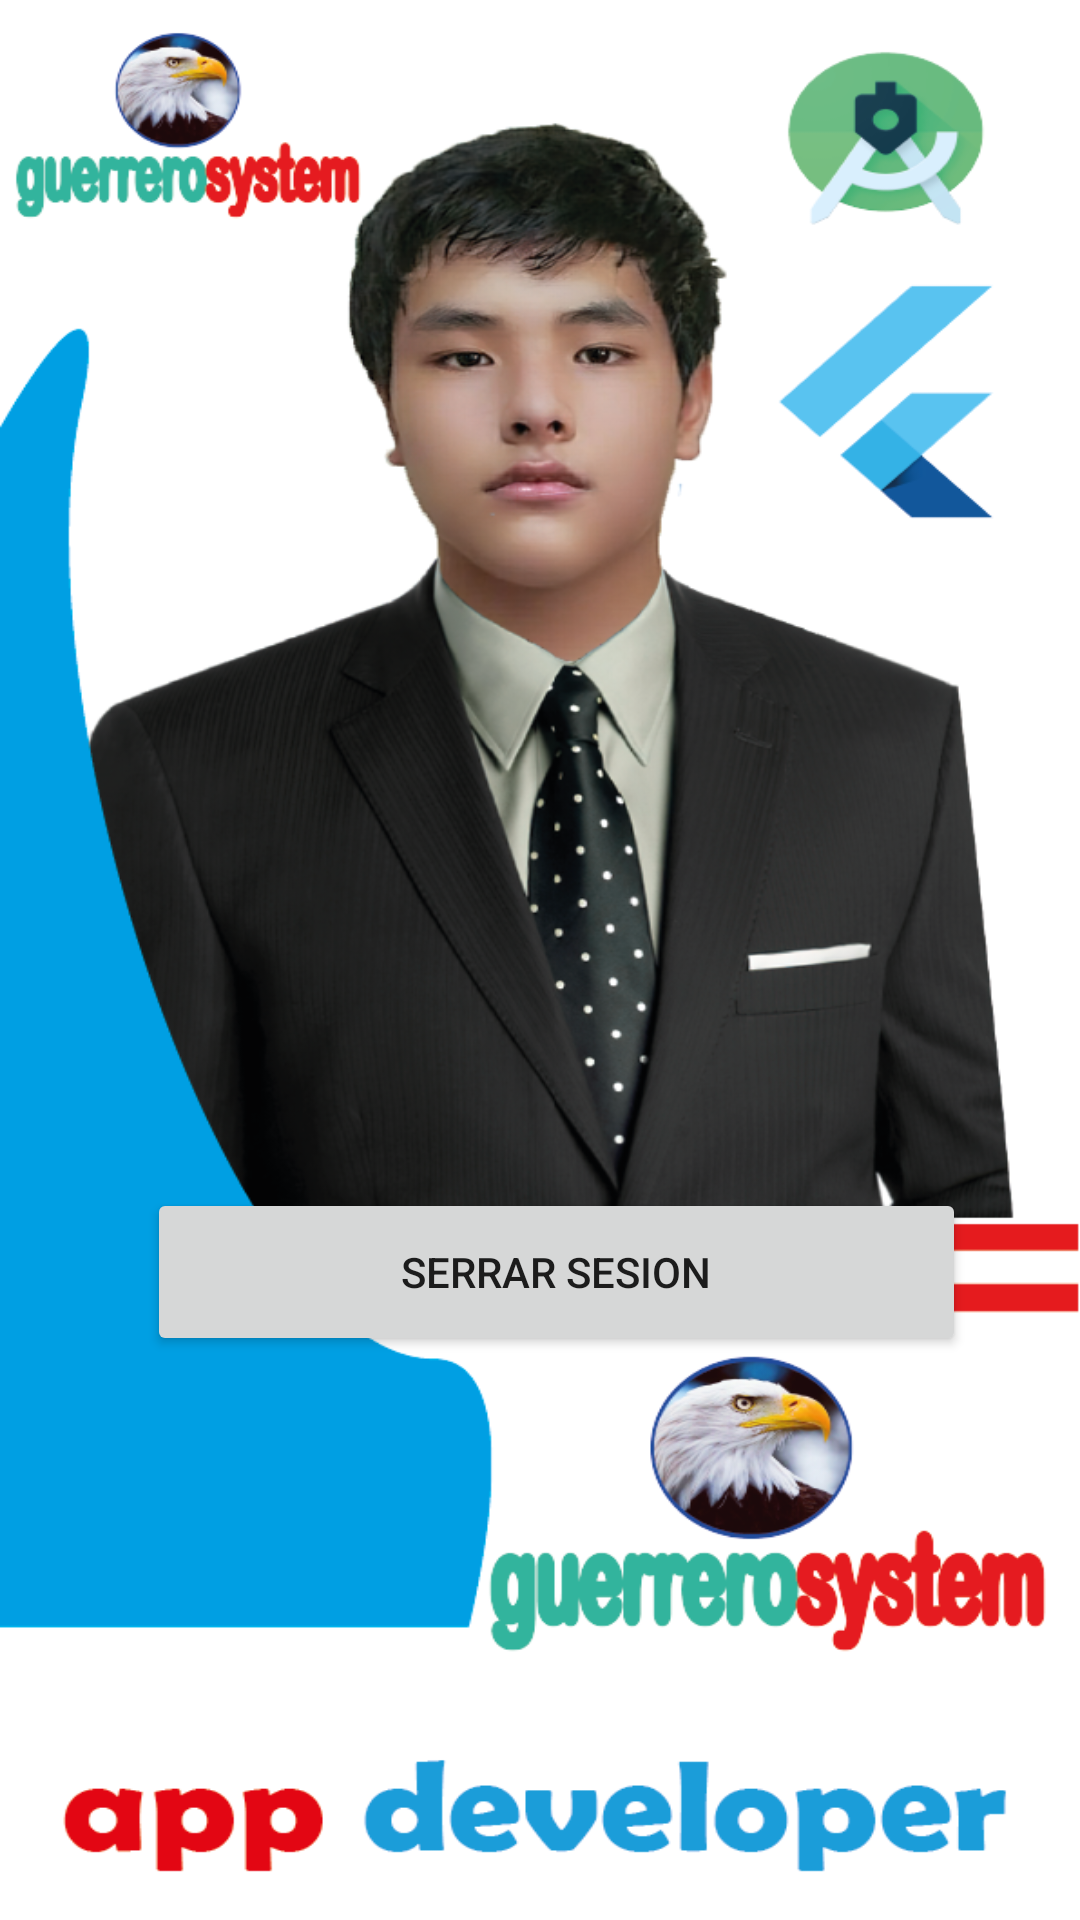

Layout XML and referenced resources for this Android screen:
<!-- AndroidManifest.xml: application theme Theme.ConexionFirebase -->
<!-- res/layout/activity_main.xml -->
<?xml version="1.0" encoding="utf-8"?>
<androidx.constraintlayout.widget.ConstraintLayout xmlns:android="http://schemas.android.com/apk/res/android"
    xmlns:app="http://schemas.android.com/apk/res-auto"
    xmlns:tools="http://schemas.android.com/tools"
    android:layout_width="match_parent"
    android:layout_height="match_parent"
    android:background="@drawable/mill"
    tools:context=".MainActivity">

    <Button
        android:id="@+id/button"
        android:layout_width="273dp"
        android:layout_height="56dp"
        android:onClick="serra"
        android:text="Serrar sesion"
        app:layout_constraintBottom_toBottomOf="parent"
        app:layout_constraintEnd_toEndOf="parent"
        app:layout_constraintHorizontal_bias="0.565"
        app:layout_constraintStart_toStartOf="parent"
        app:layout_constraintTop_toTopOf="parent"
        app:layout_constraintVertical_bias="0.678" />
</androidx.constraintlayout.widget.ConstraintLayout>
<!-- resources referenced by this layout -->
<resources>
  <!-- drawable mill: png bitmap (drawable, 346440 bytes) -->
  <style name="Theme.ConexionFirebase" parent="Theme.MaterialComponents.DayNight.NoActionBar">
          
          <item name="colorPrimary">@color/purple_500</item>
          <item name="colorPrimaryVariant">@color/purple_700</item>
          <item name="colorOnPrimary">@color/white</item>
          
          <item name="colorSecondary">@color/teal_200</item>
          <item name="colorSecondaryVariant">@color/teal_700</item>
          <item name="colorOnSecondary">@color/black</item>
          
          <item name="android:statusBarColor" tools:targetApi="l">?attr/colorPrimaryVariant</item>
          
      </style>
  <color name="purple_500">#2915E8</color>
  <color name="purple_700">#2915E8</color>
  <color name="white">#FFFFFFFF</color>
  <color name="teal_200">#FF03DAC5</color>
  <color name="teal_700">#FF018786</color>
  <color name="black">#FF000000</color>
</resources>
